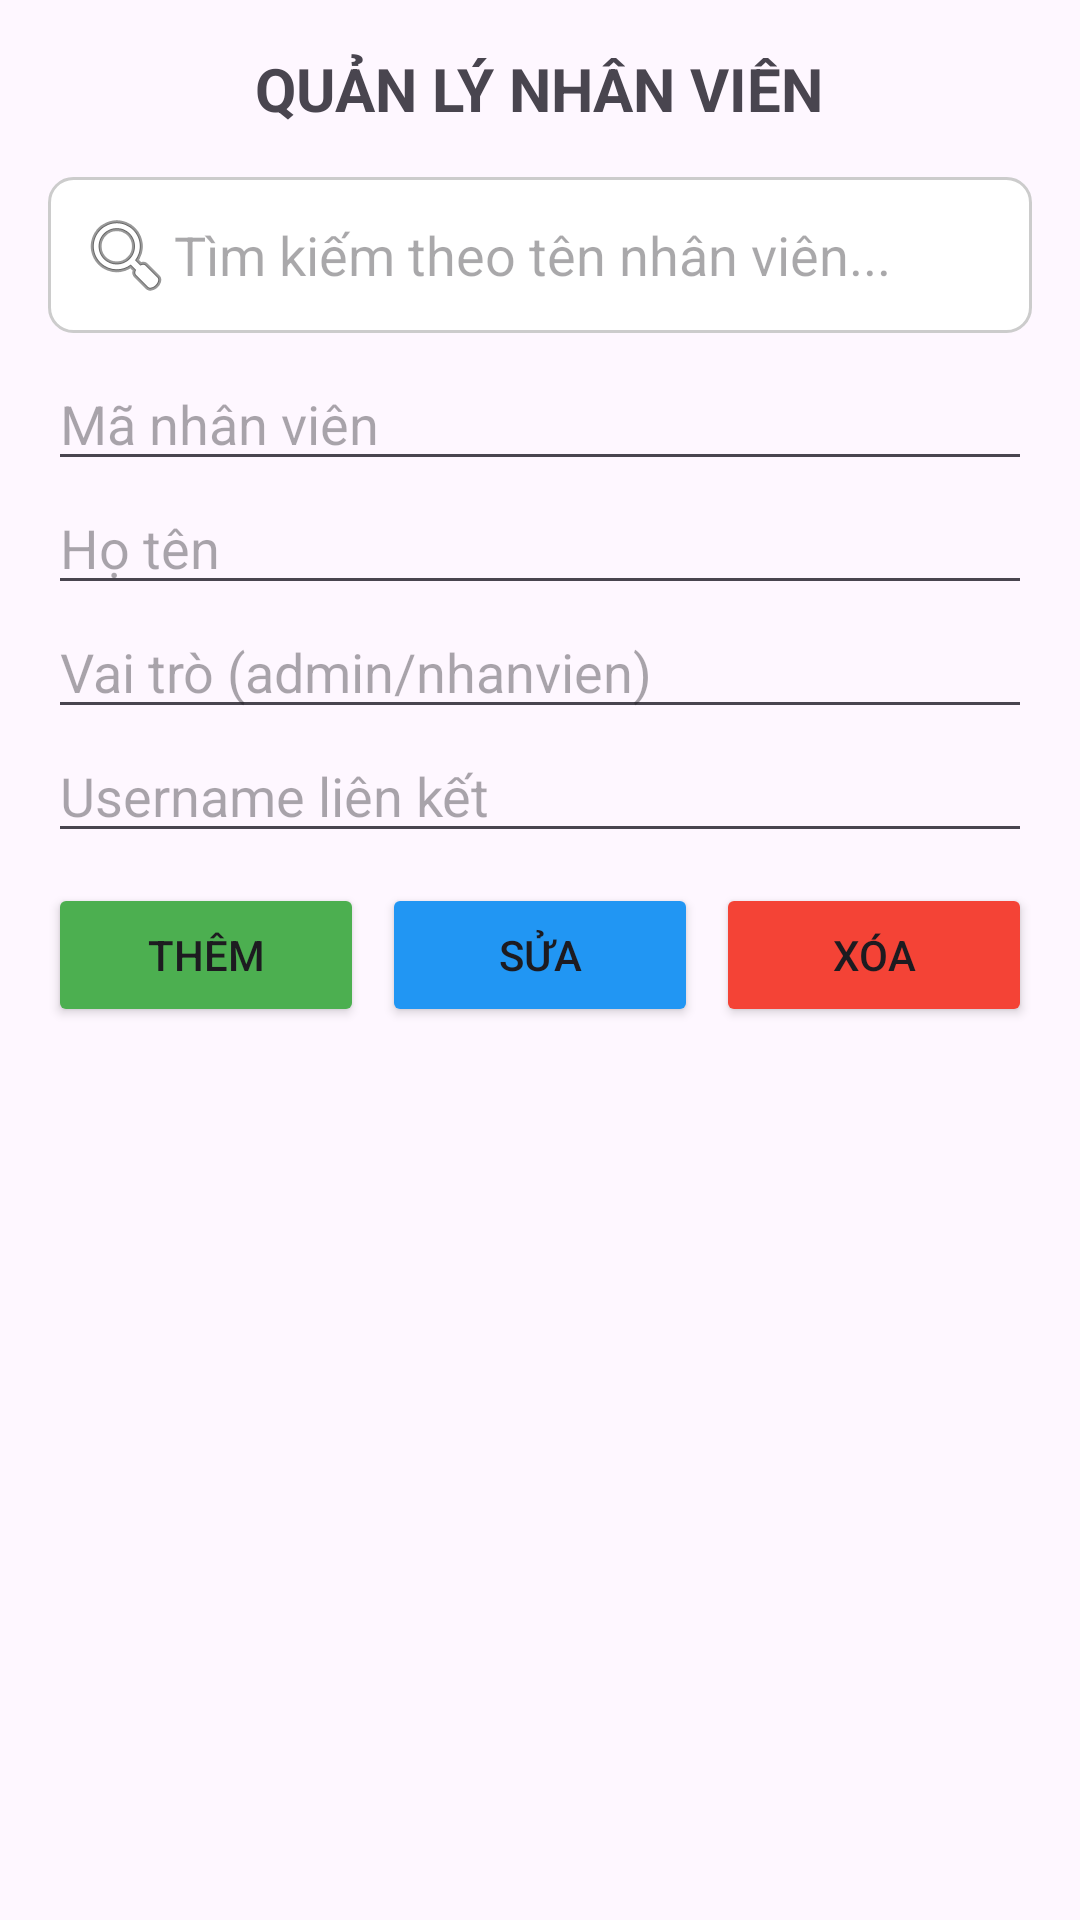

The Android layout XML behind this screen, and the referenced resources:
<!-- AndroidManifest.xml: application theme Theme.BAICUOIKI -->
<!-- res/layout/activity_nhanvien.xml -->
<?xml version="1.0" encoding="utf-8"?>

<LinearLayout xmlns:android="http://schemas.android.com/apk/res/android"
    android:layout_width="match_parent"
    android:layout_height="match_parent"
    android:orientation="vertical"
    android:padding="16dp">

    <TextView
        android:layout_width="wrap_content"
        android:layout_height="wrap_content"
        android:text="QUẢN LÝ NHÂN VIÊN"
        android:textSize="20sp"
        android:textStyle="bold"
        android:layout_gravity="center"
        android:layout_marginBottom="16dp"/>

    
    <EditText
        android:id="@+id/edtSearchNV"
        android:layout_width="match_parent"
        android:layout_height="wrap_content"
        android:hint="Tìm kiếm theo tên nhân viên..."
        android:drawableStart="@android:drawable/ic_menu_search"
        android:padding="10dp"
        android:layout_marginBottom="8dp"
        android:background="@drawable/edittext_border"/>

    <EditText
        android:id="@+id/edtMa"
        android:layout_width="match_parent"
        android:layout_height="wrap_content"
        android:hint="Mã nhân viên"/>

    <EditText
        android:id="@+id/edtTen"
        android:layout_width="match_parent"
        android:layout_height="wrap_content"
        android:hint="Họ tên"/>

    <EditText
        android:id="@+id/edtVaiTro"
        android:layout_width="match_parent"
        android:layout_height="wrap_content"
        android:hint="Vai trò (admin/nhanvien)"/>

    <EditText
        android:id="@+id/edtUserNV"
        android:layout_width="match_parent"
        android:layout_height="wrap_content"
        android:hint="Username liên kết"/>

    <LinearLayout
        android:layout_width="match_parent"
        android:layout_height="wrap_content"
        android:orientation="horizontal"
        android:layout_marginTop="10dp"
        android:weightSum="3">

        <Button
            android:id="@+id/btnThemNV"
            android:layout_width="0dp"
            android:layout_height="wrap_content"
            android:layout_weight="1"
            android:text="Thêm"
            android:backgroundTint="#4CAF50"
            android:layout_marginEnd="4dp"/>

        <Button
            android:id="@+id/btnSuaNV"
            android:layout_width="0dp"
            android:layout_height="wrap_content"
            android:layout_weight="1"
            android:text="Sửa"
            android:backgroundTint="#2196F3"
            android:layout_marginHorizontal="2dp"/>

        <Button
            android:id="@+id/btnXoaNV"
            android:layout_width="0dp"
            android:layout_height="wrap_content"
            android:layout_weight="1"
            android:text="Xóa"
            android:backgroundTint="#F44336"
            android:layout_marginStart="4dp"/>
    </LinearLayout>

    <ListView
        android:id="@+id/listNV"
        android:layout_width="match_parent"
        android:layout_height="match_parent"
        android:layout_marginTop="16dp"/>

</LinearLayout>
<!-- resources referenced by this layout -->
<resources>
  <!-- drawable edittext_border (drawable) -->
  <?xml version="1.0" encoding="utf-8"?>
  
  <shape xmlns:android="http://schemas.android.com/apk/res/android">
      <solid android:color="#FFFFFF" />
      <stroke
          android:width="1dp"
          android:color="#CCCCCC" />
      <corners android:radius="8dp" />
      <padding
          android:bottom="8dp"
          android:left="8dp"
          android:right="8dp"
          android:top="8dp" />
  </shape>
  <style name="Theme.BAICUOIKI" parent="Base.Theme.BAICUOIKI" />
  <style name="Base.Theme.BAICUOIKI" parent="Theme.Material3.DayNight.NoActionBar">
          
          
      </style>
</resources>
